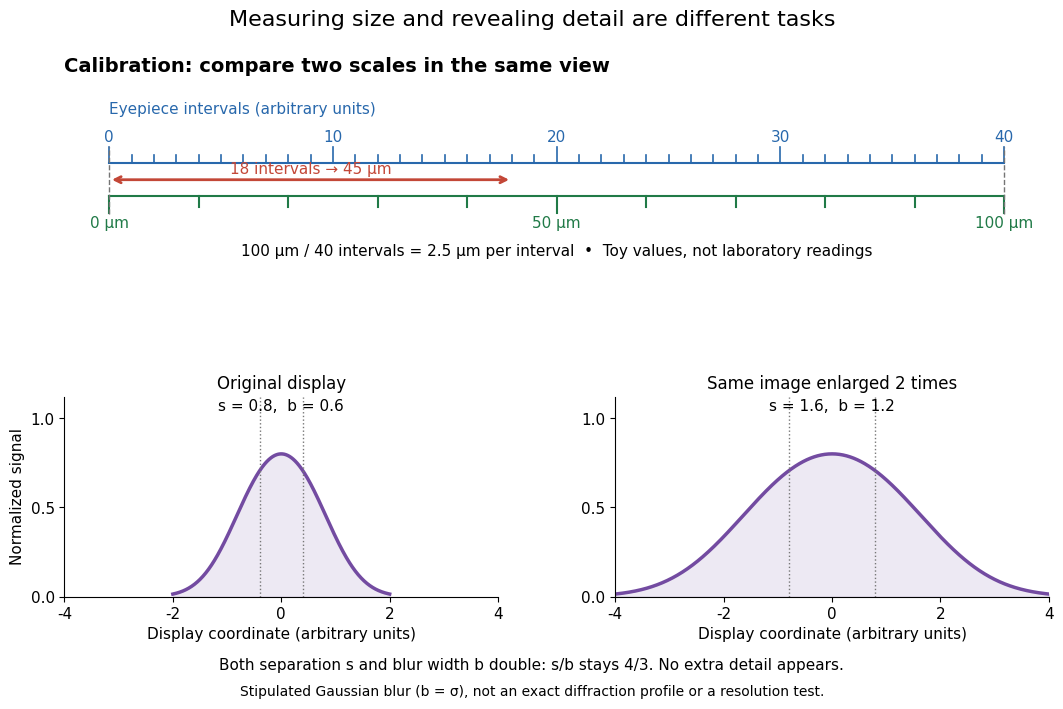

Generate this figure with matplotlib: (Note: this script raises an exception after producing the figure.)
"""Original microscope calibration and display-enlargement diagram.

Python 3.14, NumPy and Matplotlib only. All dimensions are toy values.
Run from _media to emit the generator basename with a .png suffix.
"""
from pathlib import Path

import matplotlib.pyplot as plt
import numpy as np


def blurred_pair(x):
    """Stipulated Gaussian pair; not an Airy model or measured data."""
    separation, sigma = 0.8, 0.6
    return (np.exp(-0.5 * ((x - separation / 2) / sigma) ** 2)
            + np.exp(-0.5 * ((x + separation / 2) / sigma) ** 2)) / 2


def main():
    plt.rcParams.update({'font.size': 11, 'font.family': 'DejaVu Sans'})
    fig = plt.figure(figsize=(11, 7.2), dpi=100, facecolor='white')
    grid = fig.add_gridspec(2, 2, height_ratios=[1, 1.15], hspace=0.7, wspace=0.27)
    scale = fig.add_subplot(grid[0, :])
    scale.set_xlim(-2, 42)
    scale.set_ylim(-1.25, 2.1)
    scale.axis('off')
    scale.set_title('Calibration: compare two scales in the same view', loc='left', pad=15,
                    fontsize=14, fontweight='bold')
    for i in range(41):
        scale.plot([i, i], [0.75, 0.75 + (0.3 if i % 10 == 0 else 0.15)],
                   color='#2868ac', linewidth=1.2)
        if i % 10 == 0:
            scale.text(i, 1.15, str(i), ha='center', color='#2868ac')
    scale.plot([0, 40], [0.75, 0.75], color='#2868ac')
    scale.text(0, 1.7, 'Eyepiece intervals (arbitrary units)', color='#2868ac')
    for i in range(11):
        x = 4 * i
        scale.plot([x, x], [0.1, -0.1 if i % 5 else -0.23],
                   color='#207a47', linewidth=1.5)
        if i % 5 == 0:
            scale.text(x, -0.5, f'{10*i} μm', ha='center', color='#207a47')
    scale.plot([0, 40], [0.1, 0.1], color='#207a47')
    for x in [0, 40]:
        scale.plot([x, x], [-0.25, 1.05], '--', color='#757575', linewidth=1)
    scale.annotate('', xy=(0, 0.42), xytext=(18, 0.42),
                   arrowprops={'arrowstyle': '<->', 'lw': 2, 'color': '#c34737'})
    scale.text(9, 0.47, '18 intervals → 45 μm', ha='center', va='bottom', color='#c34737')
    scale.text(20, -1.05, '100 μm / 40 intervals = 2.5 μm per interval  •  Toy values, not laboratory readings',
               ha='center', fontsize=11)
    x = np.linspace(-2, 2, 601)
    profile = blurred_pair(x)
    for col, q in enumerate([1, 2]):
        ax = fig.add_subplot(grid[1, col])
        ax.set_facecolor('white')
        ax.plot(q*x, profile, color='#734ba1', lw=2.5)
        ax.fill_between(q*x, profile, color='#734ba1', alpha=0.12)
        for source in [-0.4, 0.4]:
            ax.axvline(q*source, color='#777777', linestyle=':', lw=1)
        ax.set_xlim(-4, 4)
        ax.set_ylim(0, 1.12)
        ax.set_xticks([-4, -2, 0, 2, 4])
        ax.set_yticks([0, 0.5, 1])
        ax.set_xlabel('Display coordinate (arbitrary units)')
        ax.set_ylabel('Normalized signal' if col == 0 else '')
        ax.set_title('Original display' if q == 1 else 'Same image enlarged 2 times', fontsize=12)
        ax.spines[['top', 'right']].set_visible(False)
        ax.text(0.5, 0.93, 's = 0.8,  b = 0.6' if q == 1 else 's = 1.6,  b = 1.2',
                transform=ax.transAxes, ha='center')
    fig.suptitle('Measuring size and revealing detail are different tasks', fontsize=16, y=0.975)
    fig.text(0.5, 0.059, 'Both separation s and blur width b double: s/b stays 4/3. No extra detail appears.',
             ha='center', fontsize=11)
    fig.text(0.5, 0.022, 'Stipulated Gaussian blur (b = σ), not an exact diffraction profile or a resolution test.',
             ha='center', fontsize=10)
    fig.subplots_adjust(left=0.075, right=0.97, bottom=0.16, top=0.86)
    fig.savefig(Path(__file__).stem + '.png', facecolor='white', transparent=False)
    plt.close(fig)


if __name__ == '__main__':
    main()
